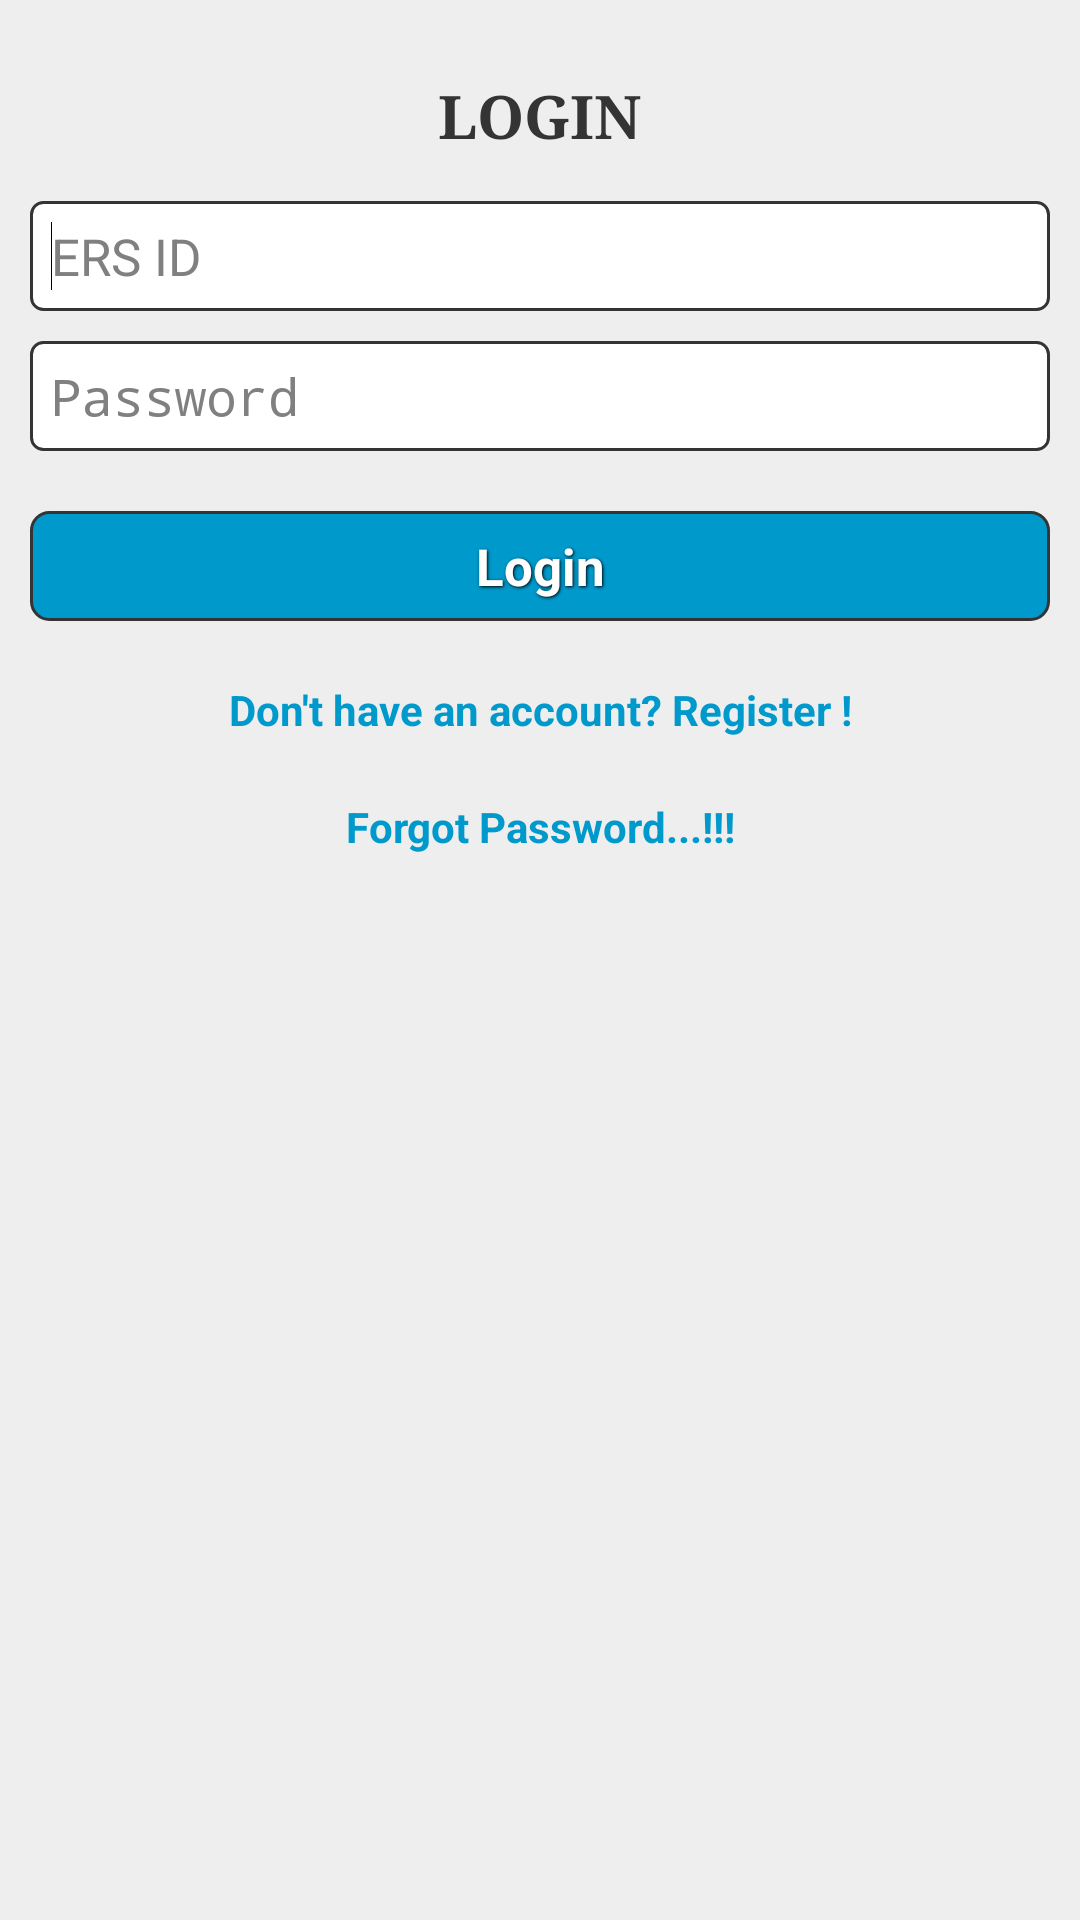

Write the Android layout XML for this screen, with the resource values it uses.
<!-- AndroidManifest.xml: application theme AppTheme -->
<!-- res/layout/login.xml -->
<?xml version="1.0" encoding="utf-8"?>

<ScrollView xmlns:android="http://schemas.android.com/apk/res/android"
    android:layout_width="fill_parent" android:background="#eee"
    android:layout_height="fill_parent" >

    <LinearLayout
        android:layout_width="fill_parent"
        android:layout_height="fill_parent"
        android:orientation="vertical"
        android:padding="10dip" >
		
		
		<TextView

          android:layout_width="wrap_content"
          android:layout_height="wrap_content"
          style="@style/headerText"
          android:layout_gravity="center"
          android:layout_marginTop="15dip" 
          android:text="LOGIN"
          android:textSize="20sp" android:paddingBottom="5sp"
           />
		

        <EditText
            android:id="@+id/loginEmail"
            android:layout_width="fill_parent"
            android:textColor="#000000"
            style="@style/Single_EditText"
            android:layout_height="match_parent"
            android:hint="ERS ID" >

            <requestFocus />
        </EditText>
		

        <EditText
            android:id="@+id/loginPassword"
            android:layout_width="fill_parent" 
            android:textColor="#000000"
            style="@style/Single_EditText"
            android:layout_height="match_parent"
            android:hint="Password"
            android:password="true" />
        
       

		        
        <Button
            android:id="@+id/btnLogin"
            android:layout_width="fill_parent"
            android:layout_height="match_parent"
            android:background="@layout/button_layout"
            android:layout_marginTop="20dip" 
            android:textColor="#ffffff"
            style="@style/button"
            android:text="Login" />

        

        <Button
            android:id="@+id/btnLinkToRegisterScreen"
            android:layout_width="fill_parent"
            android:layout_height="match_parent"
            android:layout_marginTop="20dip"
            android:background="@null"
            android:text="Don&apos;t have an account? Register !"
            android:textColor="#0099CC"
            android:textStyle="bold" />

        

        <Button
            android:id="@+id/btnLinkToForgetPassword"
            android:layout_width="fill_parent"
            android:layout_height="match_parent"
            android:layout_marginTop="20dip"
            android:background="@null"
            android:text="Forgot Password...!!!"
            android:textColor="#0099CC"
            android:textStyle="bold" />

        </LinearLayout>

</ScrollView>
<!-- res/layout/button_layout.xml (included above) -->
<?xml version="1.0" encoding="utf-8" ?>
<selector xmlns:android="http://schemas.android.com/apk/res/android">
  <item android:state_pressed="true" >
    <shape>
      <solid
          android:color="#ef4444" />
      <stroke
          android:width="1dp"
          android:color="#992f2f" />
      <corners
          android:radius="6dp" />
      <padding
          android:left="10dp"
          android:top="10dp"
          android:right="10dp"
          android:bottom="10dp" />
    </shape>
  </item>
  <item>
    <shape>
      <gradient
          android:startColor="#0099CC"
          android:endColor="#0099CC"
          android:angle="270" />
      <stroke
          android:width="1dp"
          android:color="#343434" />
      <corners
          android:radius="6dp" />
      <padding
          android:left="10dp"
          android:top="10dp"
          android:right="10dp"
          android:bottom="10dp" />
    </shape>
  </item>
</selector>
<!-- resources referenced by this layout -->
<resources>
  <style name="Single_EditText">
          <item name="android:background">@layout/bg_input_group_single</item>
          <item name="android:padding">7dp</item>
          <item name="android:layout_height">46dp</item>
           <item name="android:layout_marginTop">10dp</item>
           <item name="android:textSize">17sp</item>
           
      </style>
  <style name="button">
          <item name="android:focusable">true</item>
          <item name="android:clickable">true</item>
          <item name="android:textAppearance">?android:attr/textAppearanceSmall</item>
          <item name="android:gravity">center_vertical|center_horizontal</item>
          <item name="android:textSize">17sp</item>
          <item name="android:padding">7dp</item>
  	    <item name="android:textStyle">bold</item>
  	    <item name="android:shadowColor">#000000</item>
  	    <item name="android:shadowDx">1</item>
  	    <item name="android:shadowDy">1</item>
  	    <item name="android:shadowRadius">2</item>
      </style>
  <style name="headerText">
   	    <item name="android:textStyle">bold</item>
   	    <item name="android:typeface">serif</item>
   	    <item name="android:textColor">#343434</item>
   	</style>
  <style name="AppTheme" parent="AppBaseTheme">
          
      </style>
  <style name="AppBaseTheme" parent="android:Theme.Light">
          
      </style>
</resources>
